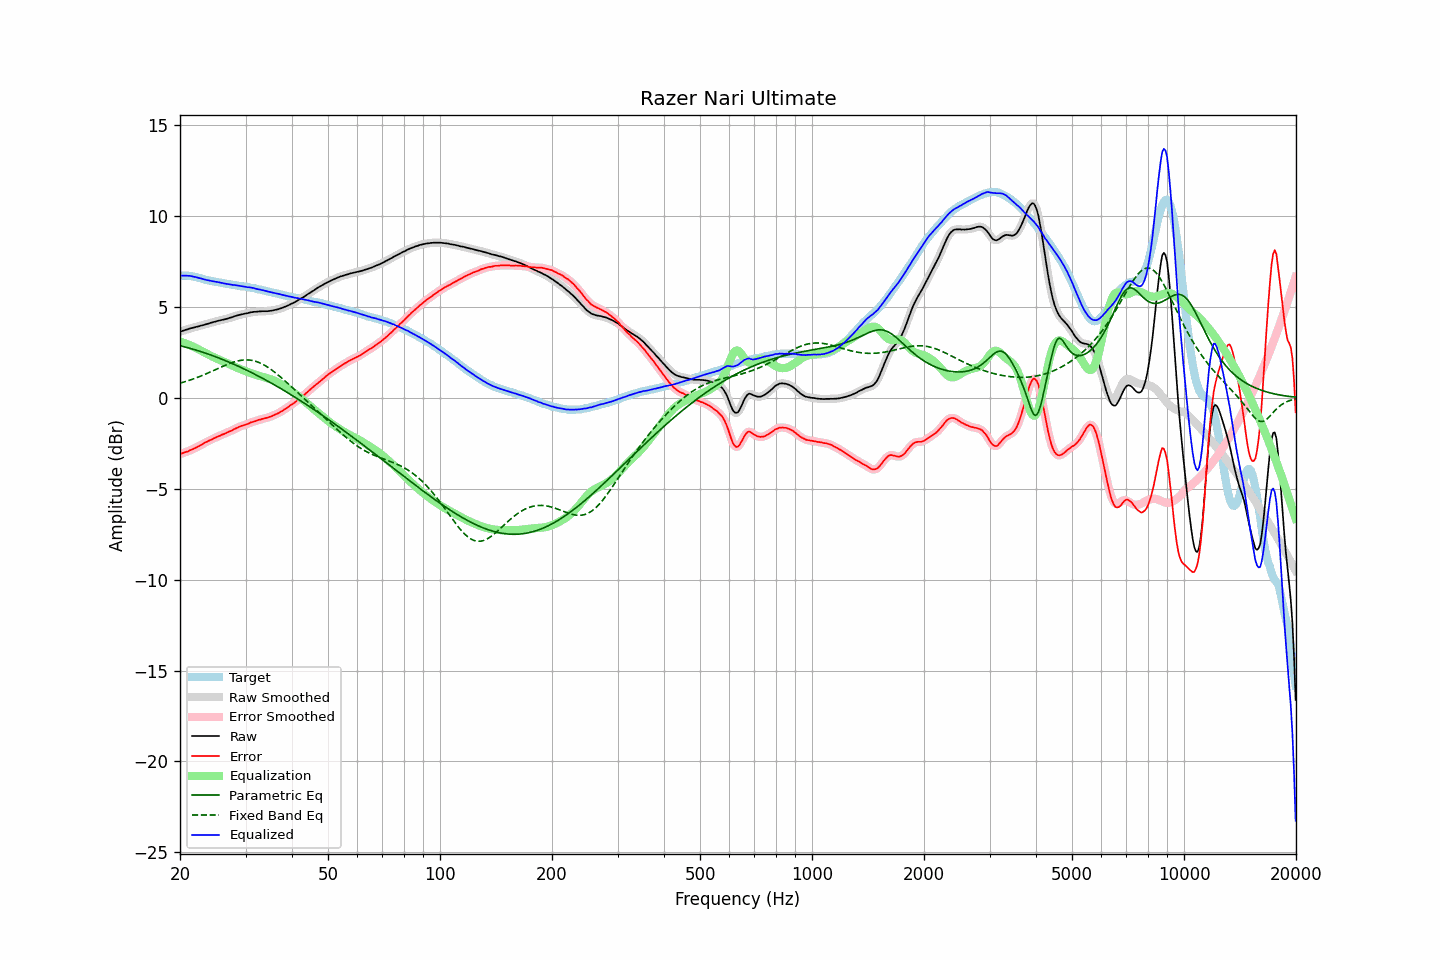

The table this chart was drawn from, first rows:
frequency, raw, error, smoothed, error_smoothed, equalization, parametric_eq, fixed_band_eq, equalized_raw, equalized_smoothed, target
20.00, 3.63, -3.09, 3.63, -3.09, 3.09, 2.87, 0.81, 6.72, 6.72, 6.72
20.20, 3.66, -3.06, 3.66, -3.06, 3.06, 2.85, 0.83, 6.72, 6.72, 6.72
20.40, 3.69, -3.03, 3.69, -3.03, 3.03, 2.82, 0.86, 6.72, 6.72, 6.72
20.61, 3.72, -3.00, 3.72, -3.00, 3.00, 2.80, 0.88, 6.72, 6.72, 6.72
20.81, 3.75, -2.97, 3.75, -2.97, 2.97, 2.78, 0.91, 6.72, 6.72, 6.72
21.02, 3.77, -2.95, 3.78, -2.94, 2.94, 2.75, 0.94, 6.71, 6.71, 6.72
21.23, 3.81, -2.89, 3.81, -2.90, 2.90, 2.73, 0.97, 6.71, 6.71, 6.70
21.44, 3.83, -2.86, 3.83, -2.86, 2.86, 2.70, 1.00, 6.69, 6.69, 6.69
21.66, 3.85, -2.82, 3.85, -2.82, 2.82, 2.68, 1.03, 6.67, 6.68, 6.67
21.87, 3.87, -2.78, 3.88, -2.78, 2.78, 2.65, 1.06, 6.65, 6.65, 6.65
22.09, 3.90, -2.74, 3.90, -2.74, 2.74, 2.62, 1.09, 6.64, 6.63, 6.64
22.31, 3.92, -2.69, 3.92, -2.69, 2.69, 2.60, 1.13, 6.61, 6.61, 6.61
22.54, 3.94, -2.65, 3.95, -2.65, 2.64, 2.57, 1.16, 6.58, 6.59, 6.59
22.76, 3.97, -2.60, 3.97, -2.60, 2.60, 2.54, 1.20, 6.57, 6.56, 6.57
22.99, 3.99, -2.55, 3.99, -2.55, 2.55, 2.51, 1.23, 6.54, 6.54, 6.54
23.22, 4.01, -2.50, 4.01, -2.50, 2.50, 2.48, 1.27, 6.51, 6.52, 6.51
23.45, 4.04, -2.44, 4.04, -2.45, 2.45, 2.45, 1.31, 6.50, 6.49, 6.48
23.69, 4.06, -2.41, 4.06, -2.40, 2.41, 2.42, 1.35, 6.47, 6.47, 6.47
23.92, 4.09, -2.36, 4.09, -2.36, 2.36, 2.39, 1.39, 6.45, 6.45, 6.45
24.16, 4.12, -2.32, 4.12, -2.32, 2.32, 2.36, 1.43, 6.44, 6.44, 6.44
24.40, 4.14, -2.28, 4.14, -2.28, 2.27, 2.33, 1.47, 6.42, 6.42, 6.42
24.65, 4.17, -2.23, 4.17, -2.23, 2.23, 2.30, 1.51, 6.40, 6.40, 6.40
24.89, 4.19, -2.19, 4.19, -2.19, 2.19, 2.26, 1.55, 6.38, 6.39, 6.38
25.14, 4.22, -2.15, 4.22, -2.15, 2.15, 2.23, 1.59, 6.37, 6.37, 6.37
25.39, 4.24, -2.11, 4.24, -2.11, 2.11, 2.20, 1.63, 6.36, 6.35, 6.35
25.65, 4.26, -2.08, 4.26, -2.07, 2.07, 2.16, 1.67, 6.34, 6.34, 6.34
25.91, 4.28, -2.03, 4.28, -2.04, 2.04, 2.13, 1.71, 6.32, 6.32, 6.31
26.16, 4.30, -2.00, 4.30, -2.00, 2.00, 2.09, 1.75, 6.30, 6.30, 6.30
26.43, 4.32, -1.97, 4.32, -1.96, 1.96, 2.05, 1.78, 6.28, 6.28, 6.29
26.69, 4.34, -1.92, 4.35, -1.92, 1.92, 2.02, 1.82, 6.26, 6.27, 6.26
26.96, 4.37, -1.88, 4.37, -1.88, 1.88, 1.98, 1.86, 6.25, 6.25, 6.25
27.23, 4.40, -1.84, 4.40, -1.84, 1.84, 1.94, 1.89, 6.24, 6.24, 6.24
27.50, 4.42, -1.81, 4.43, -1.80, 1.80, 1.90, 1.92, 6.22, 6.22, 6.23
27.77, 4.45, -1.76, 4.46, -1.76, 1.76, 1.87, 1.95, 6.21, 6.21, 6.21
28.05, 4.49, -1.71, 4.49, -1.71, 1.71, 1.83, 1.98, 6.20, 6.20, 6.20
28.33, 4.51, -1.67, 4.51, -1.67, 1.67, 1.79, 2.01, 6.18, 6.19, 6.18
28.62, 4.54, -1.63, 4.54, -1.63, 1.63, 1.75, 2.03, 6.18, 6.17, 6.17
28.90, 4.56, -1.59, 4.56, -1.59, 1.60, 1.71, 2.05, 6.16, 6.16, 6.15
29.19, 4.58, -1.55, 4.58, -1.56, 1.56, 1.67, 2.06, 6.14, 6.14, 6.13
29.48, 4.60, -1.53, 4.60, -1.53, 1.53, 1.62, 2.08, 6.13, 6.13, 6.13
29.78, 4.62, -1.50, 4.62, -1.50, 1.49, 1.58, 2.08, 6.12, 6.11, 6.12
30.08, 4.64, -1.47, 4.64, -1.47, 1.46, 1.54, 2.09, 6.10, 6.10, 6.11
30.38, 4.65, -1.44, 4.66, -1.44, 1.43, 1.50, 2.08, 6.08, 6.09, 6.09
30.68, 4.68, -1.40, 4.68, -1.40, 1.40, 1.45, 2.08, 6.08, 6.08, 6.08
30.99, 4.70, -1.35, 4.70, -1.36, 1.37, 1.41, 2.07, 6.07, 6.06, 6.05
31.30, 4.71, -1.33, 4.72, -1.33, 1.33, 1.37, 2.05, 6.04, 6.05, 6.04
31.61, 4.73, -1.30, 4.73, -1.30, 1.30, 1.32, 2.03, 6.03, 6.03, 6.03
31.93, 4.73, -1.28, 4.74, -1.27, 1.27, 1.28, 2.01, 6.00, 6.01, 6.01
32.24, 4.74, -1.24, 4.74, -1.24, 1.24, 1.23, 1.98, 5.99, 5.99, 5.98
32.57, 4.75, -1.21, 4.75, -1.22, 1.22, 1.18, 1.95, 5.97, 5.97, 5.96
32.89, 4.75, -1.20, 4.76, -1.19, 1.19, 1.14, 1.91, 5.95, 5.95, 5.95
33.22, 4.76, -1.16, 4.76, -1.17, 1.17, 1.09, 1.87, 5.93, 5.93, 5.92
33.55, 4.76, -1.15, 4.76, -1.15, 1.15, 1.04, 1.82, 5.91, 5.91, 5.91
33.89, 4.76, -1.12, 4.76, -1.12, 1.12, 0.99, 1.77, 5.88, 5.88, 5.88
34.23, 4.76, -1.10, 4.76, -1.10, 1.10, 0.95, 1.72, 5.86, 5.86, 5.86
34.57, 4.77, -1.07, 4.77, -1.07, 1.07, 0.90, 1.66, 5.84, 5.84, 5.84
34.92, 4.78, -1.04, 4.78, -1.04, 1.04, 0.85, 1.60, 5.82, 5.82, 5.82
35.27, 4.79, -1.01, 4.79, -1.01, 1.01, 0.80, 1.54, 5.80, 5.80, 5.80
35.62, 4.81, -0.97, 4.81, -0.97, 0.97, 0.75, 1.47, 5.78, 5.78, 5.78
35.97, 4.83, -0.93, 4.83, -0.93, 0.93, 0.70, 1.40, 5.76, 5.76, 5.76
... 635 more rows
